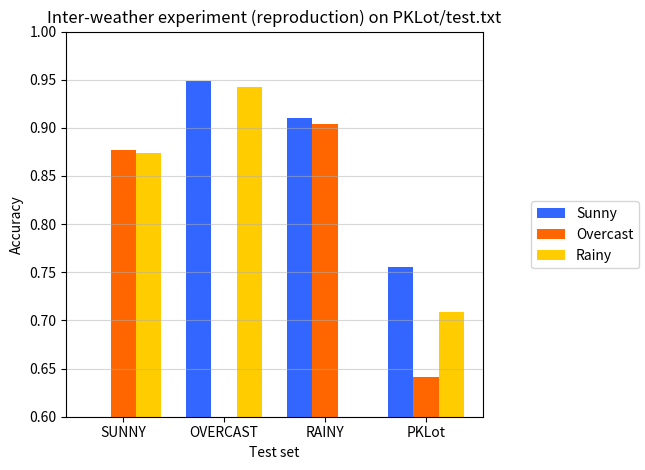
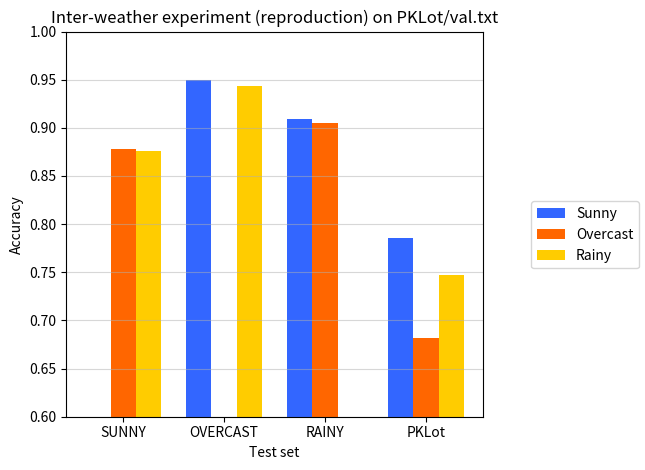
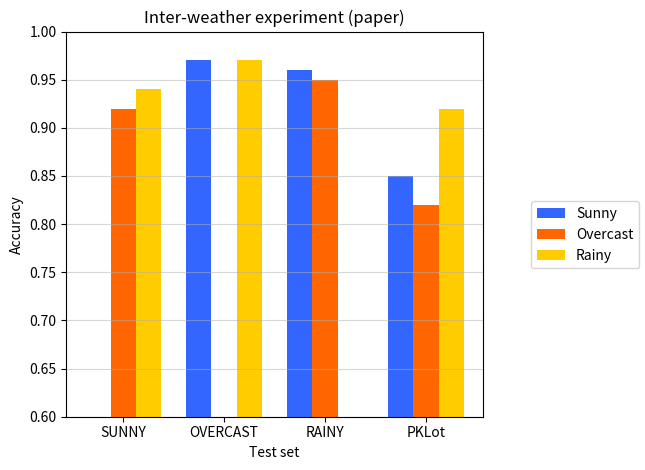

Write Python code to recreate these figures, in order.
import numpy as np
import matplotlib.pyplot as plt

def plot_fig5(sunny, overcast, rainy, title):
    n_groups = 4

    fig, ax = plt.subplots()
    plt.grid(axis='y', alpha = 0.5)
    index = np.arange(n_groups)
    bar_width = 0.25
    opacity = 1

    rects1 = plt.bar(index, sunny, bar_width,
    alpha=opacity,
    color='#3366ff',
    label='Sunny')

    rects2 = plt.bar(index + bar_width, overcast, bar_width,
    alpha=opacity,
    color='#ff6600',
    label='Overcast')

    rects3 = plt.bar(index + 2*bar_width, rainy, bar_width,
    alpha=opacity,
    color='#ffcc00',
    label='Rainy')

    plt.xlabel('Test set')
    plt.ylabel('Accuracy')
    plt.title(title)
    plt.xticks(index + bar_width, ('SUNNY', 'OVERCAST', 'RAINY', 'PKLot'))
    
    fig.legend(loc=7)
    fig.tight_layout()
    fig.subplots_adjust(right=0.75)   
    plt.ylim(0.6, 1)
    plt.show()

sunny = (0, 0.949, 0.91, 0.756)
overcast= (0.877, 0, 0.904, 0.641)
rainy = (0.874, 0.942, 0, 0.709)
title = 'Inter-weather experiment (reproduction) on PKLot/test.txt'
plot_fig5(sunny, overcast, rainy, title)

sunny = (0, 0.95, 0.909, 0.786)
overcast= (0.878, 0, 0.905, 0.682)
rainy = (0.876, 0.943, 0, 0.747)
title = 'Inter-weather experiment (reproduction) on PKLot/val.txt'
plot_fig5(sunny, overcast, rainy, title)

sunny = (0, 0.97, 0.96, 0.85)
overcast= (0.92, 0, 0.95, 0.82)
rainy = (0.94, 0.97, 0, 0.92)
title = 'Inter-weather experiment (paper)'
plot_fig5(sunny, overcast, rainy, title)